Run: headless pygame with SDL's dummy video driver; simulated clock (each Clock.tick advances the game by its frame time, no real sleeping); random seed 0; keys injected as events and as key.get_pressed() state; mouse plan: one left click at the window centre at the start of phase 2, then a move to the lower-right quarter at the start of phase 3.
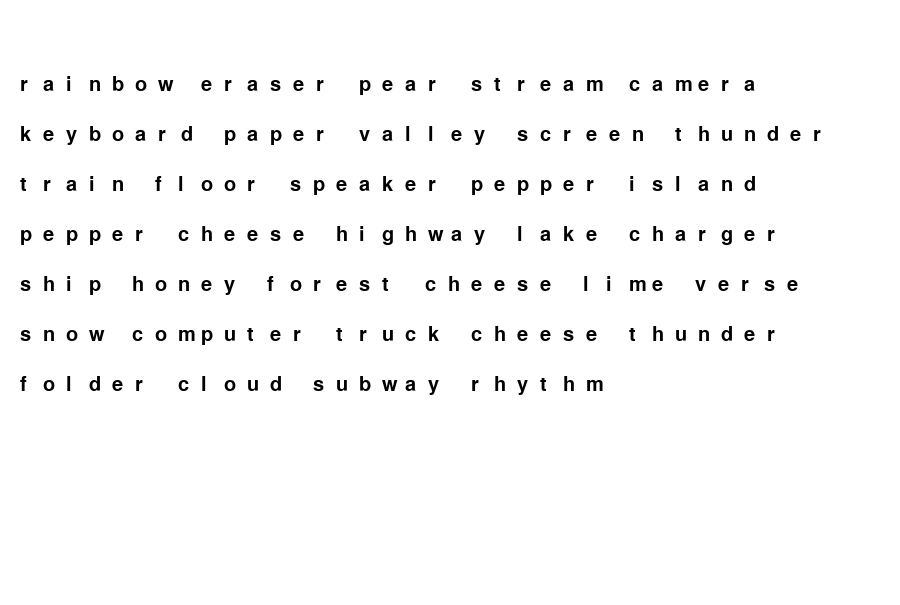
Frame 1 of 4 · flips 1–60 · no input
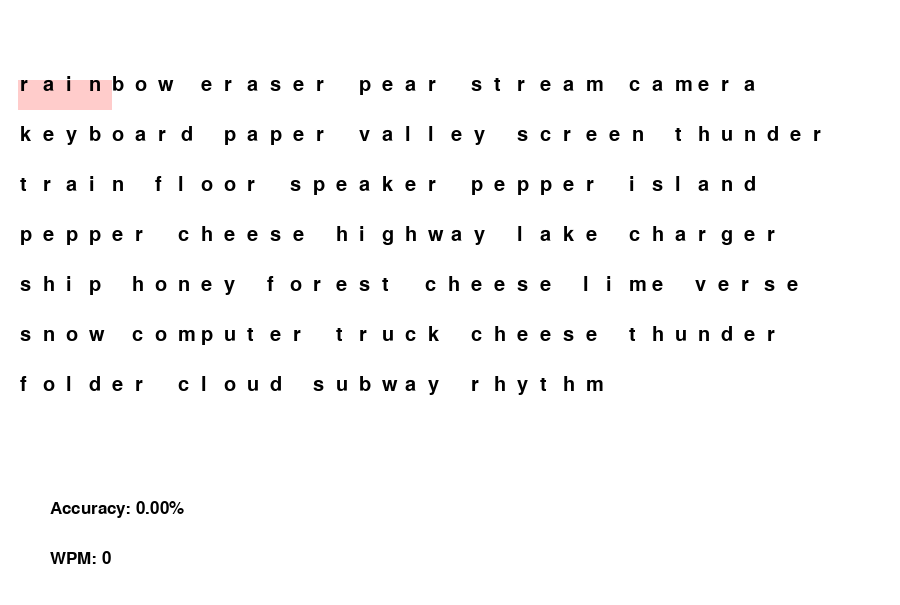
Frame 2 of 4 · flips 61–180 · clicked the window centre · tapped SPACE, RETURN · held RIGHT (→), D
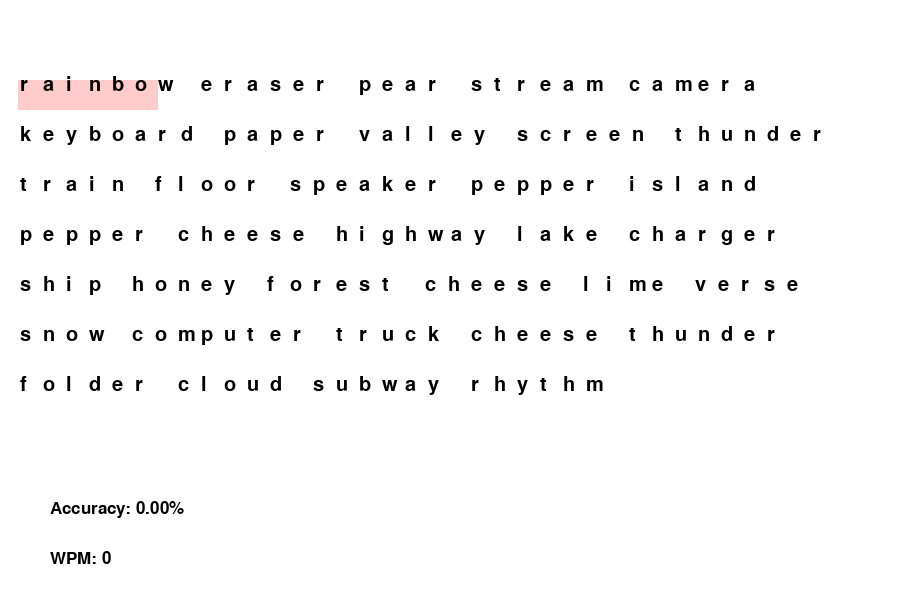
Frame 3 of 4 · flips 181–300 · moved the mouse to the lower-right quarter · held DOWN (↓), S
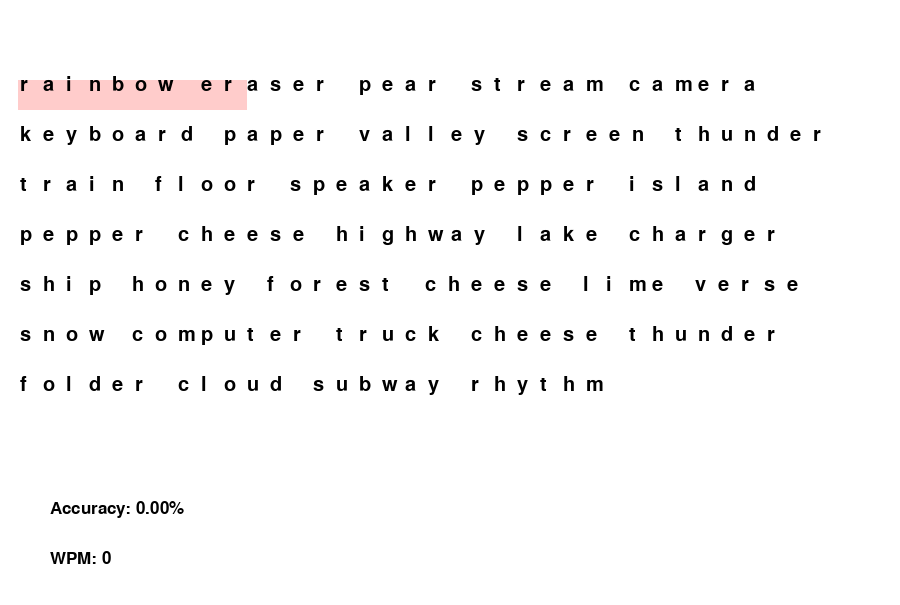
Frame 4 of 4 · flips 301–420 · held LEFT (←), A, UP (↑), W

The pygame program that drew these frames:

import pygame, random, time

pygame.init()
window = pygame.display.set_mode((900, 605))
pygame.display.set_caption("Typing Challenge")
font = pygame.font.SysFont('Comic Sans', 30)
starttime = None
words = [
    "apple", "orange", "banana", "grape", "peach", "pear", "plum", "mango", "lemon", "lime",
    "bread", "butter", "cheese", "milk", "cream", "sugar", "salt", "pepper", "honey", "cereal",
    "table", "chair", "couch", "desk", "shelf", "door", "window", "floor", "ceiling", "wall",
    "river", "ocean", "lake", "stream", "pond", "beach", "island", "mountain", "valley", "forest",
    "cloud", "rain", "snow", "wind", "storm", "thunder", "lightning", "sunshine", "shadow", "rainbow",
    "book", "paper", "pencil", "eraser", "notebook", "folder", "binder", "marker", "ruler", "calculator",
    "computer", "screen", "keyboard", "mouse", "speaker", "camera", "phone", "tablet", "charger", "battery",
    "car", "truck", "bicycle", "scooter", "train", "airplane", "boat", "ship", "subway", "highway",
    "music", "rhythm", "melody", "harmony", "tempo", "lyric", "chorus", "verse", "note", "scale",
]
chosen = [random.choice(words) for _ in range(35)]
print(chosen)


def write(text, size, x, y, color=(255, 255, 255)):
    font = pygame.font.SysFont('Helvetica', size)
    text_surface = font.render(text, True, color)
    window.blit(text_surface, (x, y))


class Letter:
    def __init__(self, letter, x, y):
        self.letter = letter
        self.x = x
        self.y = y

        self.highlightrect = pygame.rect.Rect(x - 2, y + 5, 25, 30)
        self.highlighton = 0

    def draw(self, color=(0, 0, 0)):
        if self.highlighton == 1:
            pygame.draw.rect(window, (144, 238, 144), self.highlightrect)
        if self.highlighton == -1:
            pygame.draw.rect(window, (255, 204, 203), self.highlightrect)
        text_surface = font.render(self.letter, True, color)
        window.blit(text_surface, (self.x, self.y))


class Button:
    def __init__(self, x, y, width, height, function, text, color=(255, 255, 255)):
        self.x = x
        self.y = y
        self.width = width
        self.height = height
        self.function = function
        self.show = True
        self.text = text
        self.color = color
        self.toggle = False

    def draw(self):
        pygame.draw.rect(window, self.color, [self.x, self.y, self.width, self.height])
        write(self.text, 20, self.x + self.width / 6, self.y + self.height / 6, (0, 0, 0))

    def update(self):
        self.mouse = pygame.mouse.get_pos()
        mouse_buttons = pygame.mouse.get_pressed()

        if (self.x < self.mouse[0] < self.x + self.width and
                self.y < self.mouse[1] < self.y + self.height and
                mouse_buttons[0]):
            self.function()


letters = []
done = []
stepy = 1
lettery = 0
x, y = 20, 75
for word in chosen:
    for char in word:
        letters.append(Letter(char, x, y))
        x += 23
    space = Letter(" ", x, y)
    letters.append(space)
    x += 20
    if x > 700:
        x = 20
        y += 50


def draw_words():
    for letter in letters:
        letter.draw()


index = 0

letters2 = []
x, y = 20, 200
for word in chosen:
    for char in word:
        letters2.append(Letter(char, x, y))
        x += 23
    space = Letter(" ", x, y)
    letters2.append(space)
    x += 20
    if x > 700:
        x = 20
        y += 50


def draw_box():
    pygame.draw.rect(window, (255, 255, 255), (10, 200, 875, 390))


iterate = False


def showcaseon():
    global iterate
    iterate = True


def goodScreen():
    running = True
    print(done)
    correct = []
    for i in done:
        if i:
            correct.append(i)
    accuracy = (len(correct) / len(done)) * 100
    wpm = int(len(correct) / 5) / ((time.time() - starttime) / 60)
    iteration = 0
    clock = pygame.time.Clock()
    buttons = []
    play = Button(50, 150, 85, 35, showcaseon, "Replay")

    buttons.append(play)
    while running:
        window.fill((25, 25, 112))
        draw_box()
        write(f"Accuracy: ", 30, 50, 75)
        write(f"{accuracy:.2f}%", 50, 200, 60)
        write(f"WPM: ", 30, 500, 75)
        write(f"{int(wpm)}", 50, 675, 60)
        for button in buttons:
            button.update()
            button.draw()
        if iterate:
            if iteration > len(done) - 1:
                iteration = 0
            if done[iteration] == True:
                letters2[iteration].highlighton = 1
            else:
                letters2[iteration].highlighton = -1
            iteration += 1

        for letter in letters2:
            letter.draw()

        clock.tick(10)
        for event in pygame.event.get():
            if event.type == pygame.QUIT:
                running = False
                pygame.quit()
        pygame.display.update()


safe = False


def updates(event):
    global index, safe, starttime
    if index == 1:
        starttime = time.time()
    if event.type == pygame.KEYDOWN and index < len(letters):
        key = event.unicode
        if key == letters[index].letter:
            done.append(True)
            letters[index].highlighton = 1
        else:
            done.append(False)
            letters[index].highlighton = -1
        index += 1
        safe = True
    for e, i in enumerate(letters):
        if i.highlighton == 0:
            break
        if e == len(letters) - 1:
            goodScreen()


running = True

while running:
    window.fill((255, 255, 255))
    draw_words()
    correct = []
    for i in done:
        if i:
            correct.append(i)
    if safe:
        accuracy = (len(correct) / len(done)) * 100
        write(f"Accuracy: {accuracy:.2f}%", 25, 50, 500, (0, 0, 0))
        wpm = int(len(correct) / 5) / ((time.time() - starttime) / 60)
        write(f"WPM: {int(wpm)}", 25, 50, 550, (0, 0, 0))
    for event in pygame.event.get():
        if event.type == pygame.QUIT:
            running = False
        updates(event)
    pygame.display.update()
